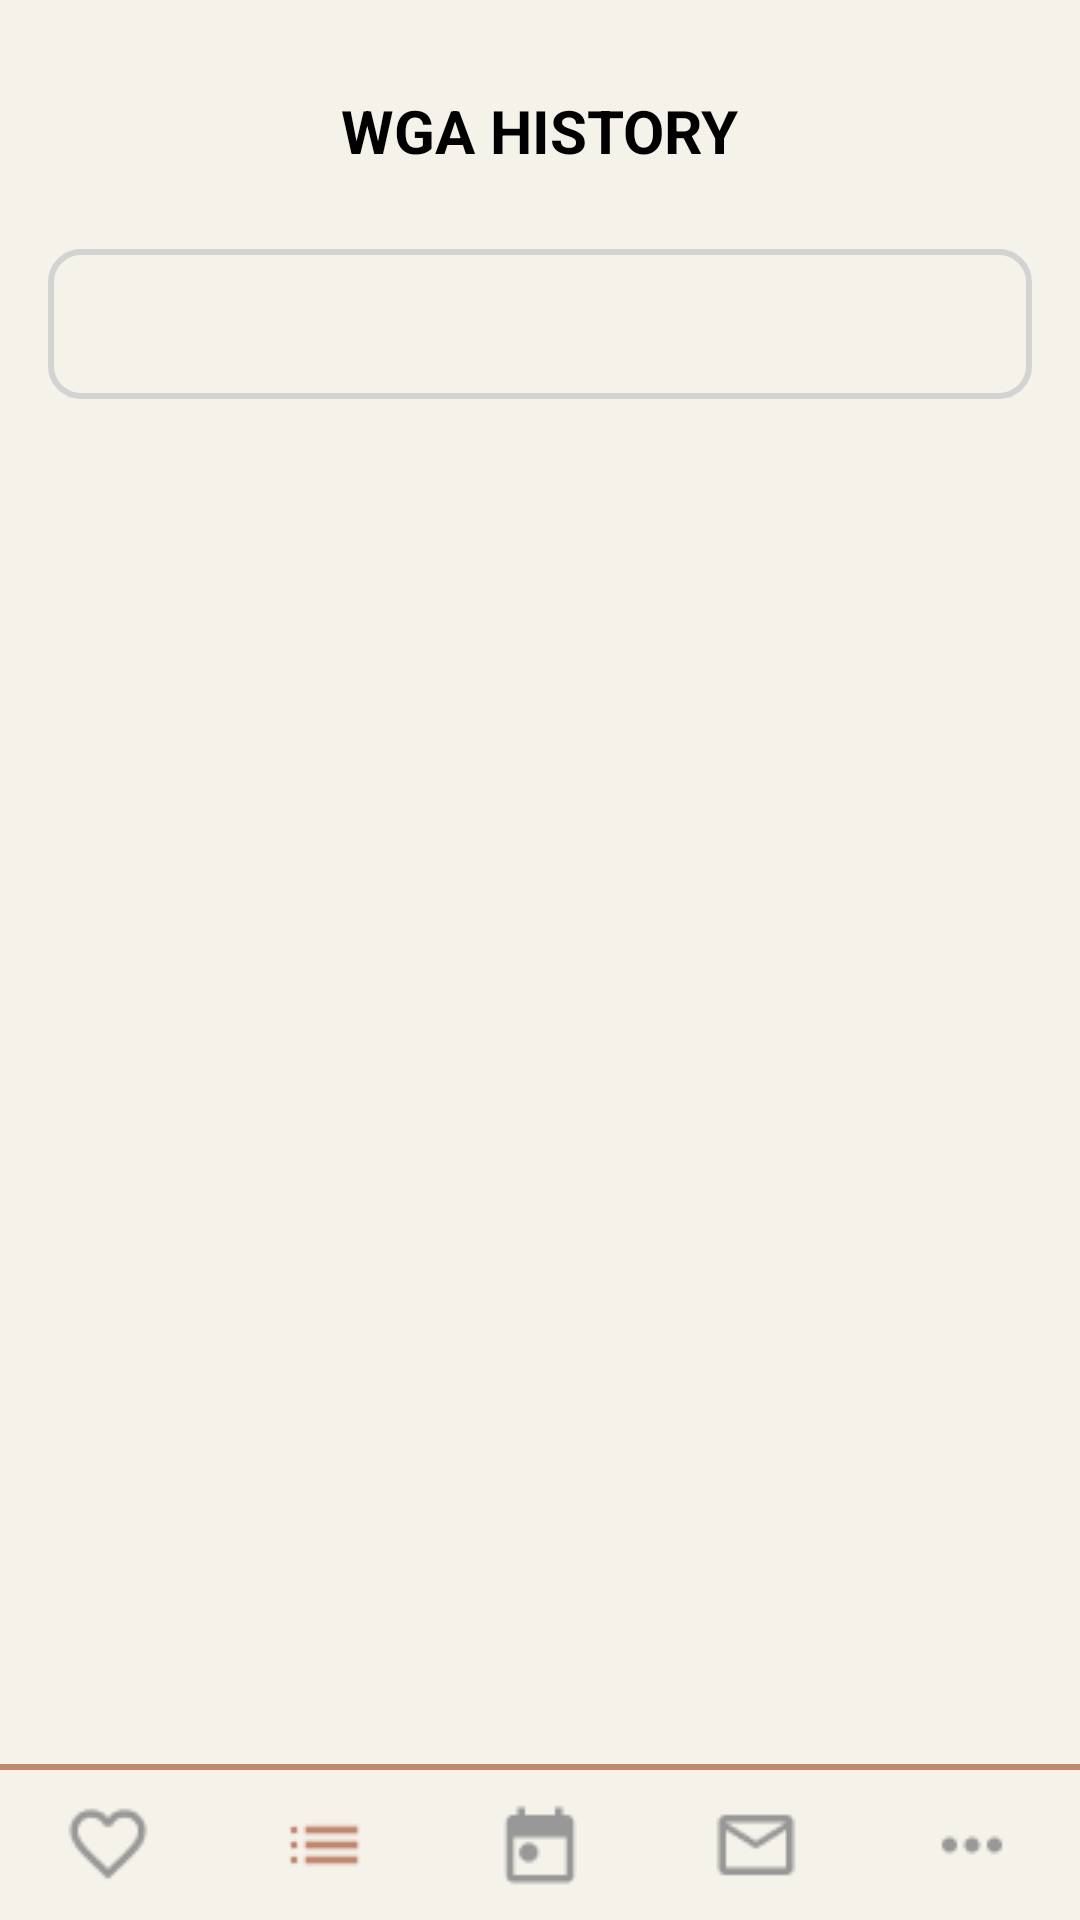

Here is an Android app screen rendered from its layout file. Give the layout XML and the strings, colors and styles it references.
<!-- AndroidManifest.xml: application theme Theme.AppCompat.NoActionBar -->
<!-- res/layout/wgahistory.xml -->
<RelativeLayout xmlns:android="http://schemas.android.com/apk/res/android"
    android:layout_width="match_parent"
    android:layout_height="match_parent"
    android:background="#F5F2EA">

    
    <TextView
        android:id="@+id/wga_history"
        android:layout_width="wrap_content"
        android:layout_height="wrap_content"
        android:layout_centerHorizontal="true"
        android:layout_marginTop="30dp"
        android:fontFamily="sans-serif"
        android:text="WGA HISTORY"
        android:textColor="#000000"
        android:textSize="20sp"
        android:textStyle="bold" />

    
    <ScrollView
        android:layout_width="match_parent"
        android:layout_height="match_parent"
        android:layout_above="@+id/bottom_navigation"
        android:layout_below="@+id/wga_history"
        android:layout_marginBottom="10dp"
        android:background="#F5F2EA"
        android:fillViewport="true">

        <RelativeLayout
            android:layout_width="match_parent"
            android:layout_height="wrap_content"
            android:padding="16dp">

            
            <Button
                android:id="@+id/question_text"
                android:layout_width="match_parent"
                android:layout_height="50dp"
                android:layout_marginTop="10dp"
                android:gravity="center_horizontal"
                android:textColor="#000000"
                android:textSize="16sp"
                android:background="@drawable/border" />

            
            <LinearLayout
                android:id="@+id/generated_questions_layout"
                android:layout_width="match_parent"
                android:layout_height="wrap_content"
                android:layout_below="@+id/question_text"
                android:orientation="vertical"
                android:layout_marginTop="10dp"
                android:gravity="center_horizontal" />

        </RelativeLayout>
    </ScrollView>

    
    <View
        android:id="@+id/view2"
        android:layout_width="match_parent"
        android:layout_height="2dp"
        android:layout_above="@+id/bottom_navigation"
        android:background="#C18871" />

    
    <RelativeLayout
        android:id="@+id/bottom_navigation"
        android:layout_width="match_parent"
        android:layout_height="wrap_content"
        android:layout_alignParentBottom="true"
        android:background="#F5F2EA">

        <LinearLayout
            android:layout_width="match_parent"
            android:layout_height="wrap_content"
            android:gravity="center"
            android:orientation="horizontal">

            
            <ImageView
                android:id="@+id/icon_one"
                android:layout_width="0dp"
                android:layout_height="30dp"
                android:layout_weight="1"
                android:layout_margin="10dp"
                android:src="@drawable/favorite" />

            
            <ImageView
                android:id="@+id/icon_two"
                android:layout_width="0dp"
                android:layout_height="30dp"
                android:layout_weight="1"
                android:layout_margin="10dp"
                android:src="@drawable/list_red" />

            
            <ImageView
                android:id="@+id/icon_three"
                android:layout_width="0dp"
                android:layout_height="30dp"
                android:layout_weight="1"
                android:layout_margin="10dp"
                android:src="@drawable/today" />

            
            <ImageView
                android:id="@+id/icon_four"
                android:layout_width="0dp"
                android:layout_height="30dp"
                android:layout_weight="1"
                android:layout_margin="10dp"
                android:src="@drawable/mail" />

            
            <ImageView
                android:id="@+id/icon_five"
                android:layout_width="0dp"
                android:layout_height="30dp"
                android:layout_weight="1"
                android:layout_margin="10dp"
                android:src="@drawable/more_horiz" />
        </LinearLayout>
    </RelativeLayout>
</RelativeLayout>
<!-- resources referenced by this layout -->
<resources>
  <!-- drawable border (drawable) -->
  <shape xmlns:android="http://schemas.android.com/apk/res/android">
      <stroke android:width="2dp" android:color="#D3D3D3"/> 
      <corners android:radius="10dp"/> 
      <padding android:left="10dp" android:top="10dp" android:right="10dp" android:bottom="10dp"/>
  </shape>
  <!-- drawable favorite: png bitmap (drawable, 709 bytes) -->
  <!-- drawable list_red: png bitmap (drawable, 254 bytes) -->
  <!-- drawable mail: png bitmap (drawable, 515 bytes) -->
  <!-- drawable more_horiz: png bitmap (drawable, 317 bytes) -->
  <!-- drawable today: png bitmap (drawable, 460 bytes) -->
</resources>
